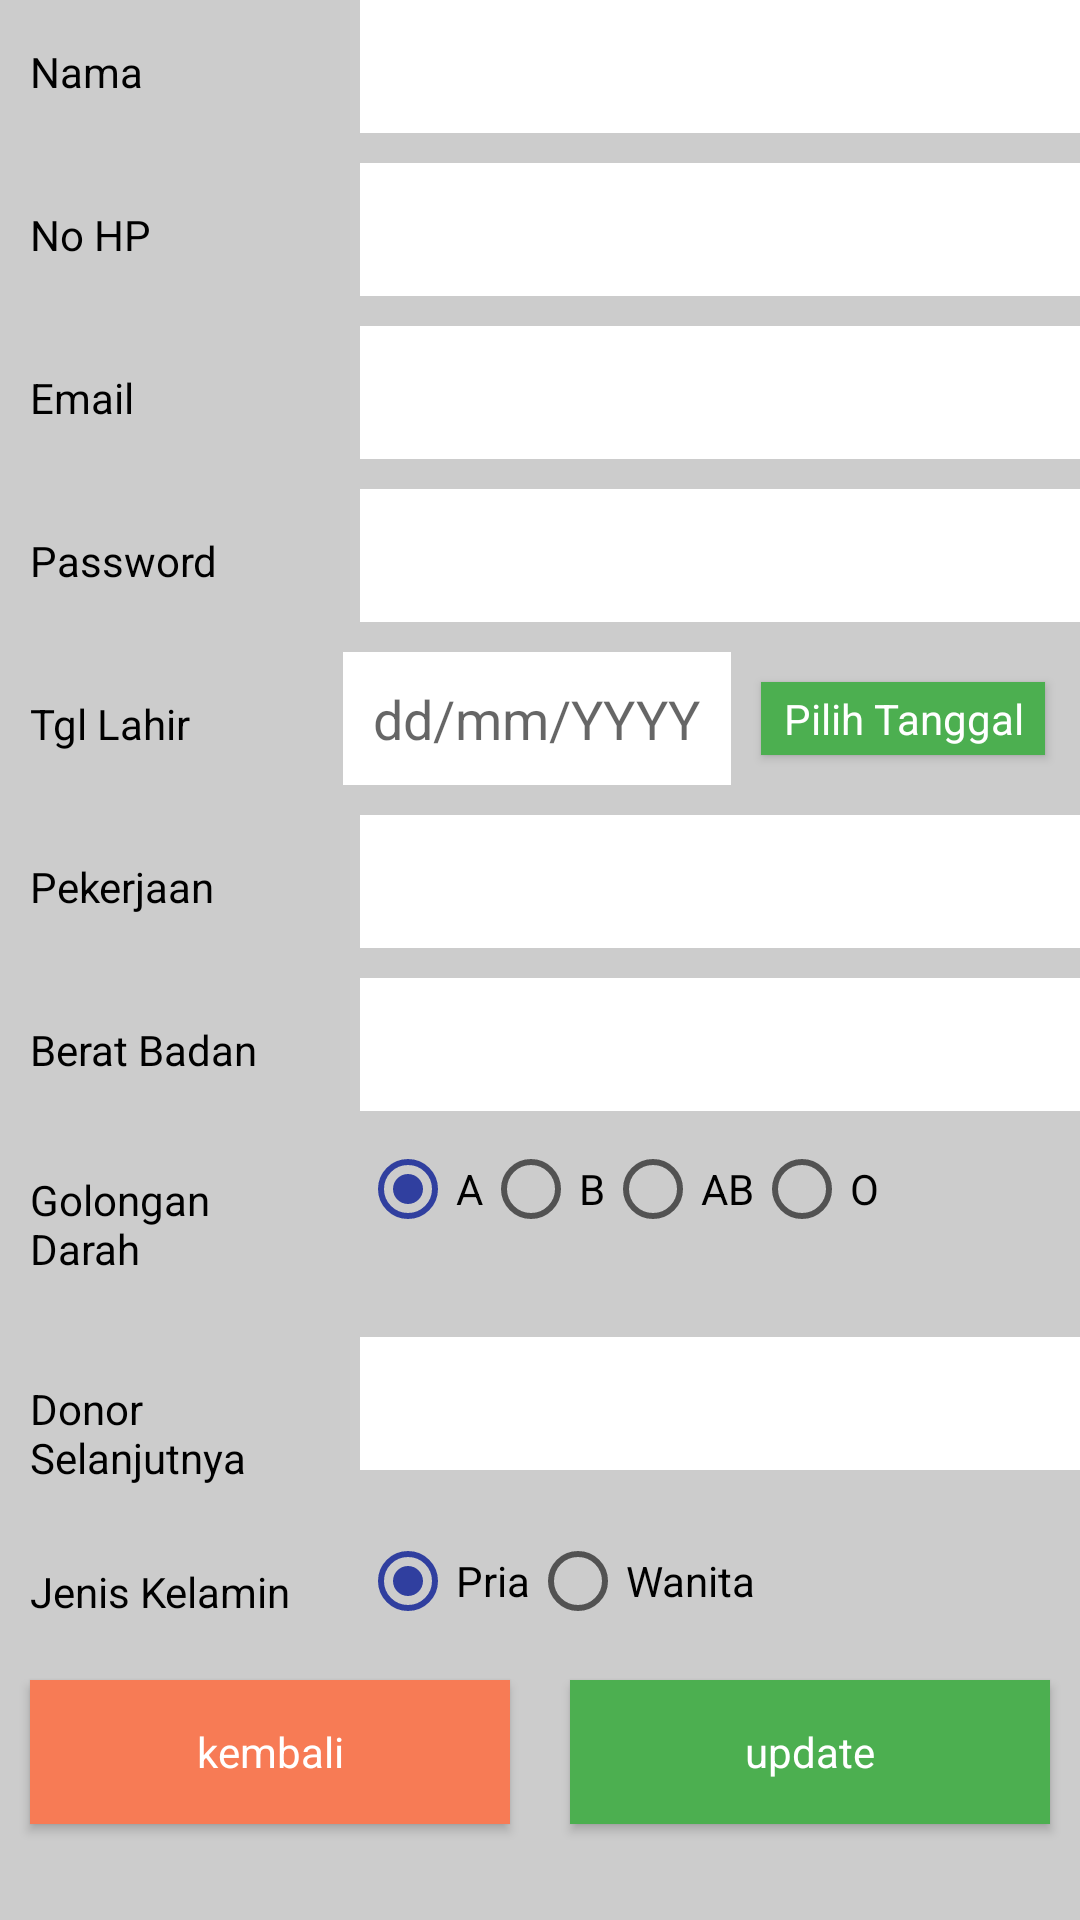

The Android layout XML behind this screen, and the referenced resources:
<!-- AndroidManifest.xml: application theme AppTheme -->
<!-- res/layout/biodata.xml -->
<?xml version="1.0" encoding="utf-8"?>
<ScrollView xmlns:android="http://schemas.android.com/apk/res/android"
    android:layout_width="match_parent"
    android:layout_height="match_parent"
    android:background="#cccccc"
    >
<LinearLayout
    android:layout_width="match_parent"
    android:orientation="vertical"
    android:layout_height="match_parent">

    <LinearLayout
        android:weightSum="3"
        android:orientation="horizontal"
        android:layout_width="match_parent"
        android:layout_height="wrap_content">

        <TextView
            android:text="Nama"
            android:layout_width="0dp"
            android:layout_height="wrap_content"
            android:id="@+id/textView1"
            android:layout_weight="1" />
        <EditText
            android:layout_width="0dp"
            android:layout_height="wrap_content"
            android:id="@+id/nama"
            android:layout_weight="2" />
    </LinearLayout>
    <LinearLayout
        android:layout_marginTop="10dp"
        android:weightSum="3"
        android:orientation="horizontal"
        android:layout_width="match_parent"
        android:layout_height="wrap_content">

        <TextView
            android:text="No HP"
            android:layout_width="0dp"
            android:layout_height="wrap_content"
            android:id="@+id/textView2"
            android:layout_weight="1" />
        <EditText
            android:inputType="phone"
            android:layout_width="0dp"
            android:layout_height="wrap_content"
            android:id="@+id/noHp"
            android:layout_weight="2" />
    </LinearLayout>
    <LinearLayout
        android:layout_marginTop="10dp"
        android:weightSum="3"
        android:orientation="horizontal"
        android:layout_width="match_parent"
        android:layout_height="wrap_content">

        <TextView
            android:text="Email"
            android:layout_width="0dp"
            android:layout_height="wrap_content"
            android:id="@+id/textView3"
            android:layout_weight="1" />
        <EditText
            android:inputType="textEmailAddress"
            android:layout_width="0dp"
            android:layout_height="wrap_content"
            android:id="@+id/email"
            android:layout_weight="2" />
    </LinearLayout>
    <LinearLayout
        android:layout_marginTop="10dp"
        android:weightSum="3"
        android:orientation="horizontal"
        android:layout_width="match_parent"
        android:layout_height="wrap_content">

        <TextView
            android:text="Password"
            android:layout_width="0dp"
            android:layout_height="wrap_content"
            android:id="@+id/textView4"
            android:layout_weight="1" />
        <EditText
            android:inputType="textPassword"
            android:layout_width="0dp"
            android:layout_height="wrap_content"
            android:id="@+id/password"
            android:layout_weight="2" />
    </LinearLayout>
    <LinearLayout
        android:layout_marginTop="10dp"
        android:weightSum="3"
        android:orientation="horizontal"
        android:layout_width="match_parent"
        android:layout_height="wrap_content">

        <TextView
            android:text="Tgl Lahir"
            android:layout_width="0dp"
            android:layout_height="wrap_content"
            android:id="@+id/textView5"
            android:layout_weight="1.63" />
        <EditText
            android:hint="dd/mm/YYYY"
            android:layout_width="wrap_content"
            android:layout_height="wrap_content"
            android:id="@+id/tglLahir" />
        <Button
            android:id="@+id/btnTglLahir"
            style="@style/primaryButton"
            android:layout_width="0dp"
            android:layout_height="match_parent"
            android:layout_weight="1.35"
            android:elevation="7dp"
            android:text="Pilih Tanggal" />
    </LinearLayout>
    <LinearLayout
        android:layout_marginTop="10dp"
        android:weightSum="3"
        android:orientation="horizontal"
        android:layout_width="match_parent"
        android:layout_height="wrap_content">

        <TextView
            android:text="Pekerjaan"
            android:layout_width="0dp"
            android:layout_height="wrap_content"
            android:id="@+id/textView7"
            android:layout_weight="1" />
        <EditText
            android:layout_width="0dp"
            android:layout_height="wrap_content"
            android:id="@+id/pekerjaan"
            android:layout_weight="2" />
    </LinearLayout>
    <LinearLayout
        android:layout_marginTop="10dp"
        android:weightSum="3"
        android:orientation="horizontal"
        android:layout_width="match_parent"
        android:layout_height="wrap_content">

        <TextView
            android:text="Berat Badan"
            android:layout_width="0dp"
            android:layout_height="wrap_content"
            android:id="@+id/textView8"
            android:layout_weight="1" />
        <EditText
            android:inputType="number"
            android:layout_width="0dp"
            android:layout_height="wrap_content"
            android:id="@+id/bb"
            android:layout_weight="2" />
    </LinearLayout>
    <LinearLayout
        android:layout_marginTop="10dp"
        android:weightSum="3"
        android:orientation="horizontal"
        android:layout_width="match_parent"
        android:layout_height="wrap_content">

        <TextView
            android:text="Golongan Darah"
            android:layout_width="0dp"
            android:layout_height="wrap_content"
            android:id="@+id/textView9"
            android:layout_weight="1" />
        <RadioGroup
            android:orientation="horizontal"
            android:layout_weight="2"
            android:id="@+id/groupGoldar"
            android:layout_width="0dp"
            android:layout_height="wrap_content">
            <RadioButton
                android:checked="true"
                android:text="A"
                android:layout_width="wrap_content"
                android:layout_height="wrap_content"
                android:id="@+id/A" />
            <RadioButton
                android:text="B"
                android:layout_width="wrap_content"
                android:layout_height="wrap_content"
                android:id="@+id/B" />
            <RadioButton
                android:text="AB"
                android:layout_width="wrap_content"
                android:layout_height="wrap_content"
                android:id="@+id/AB" />
            <RadioButton
                android:text="O"
                android:layout_width="wrap_content"
                android:layout_height="wrap_content"
                android:id="@+id/O" />
        </RadioGroup>
    </LinearLayout>
    <LinearLayout
        android:layout_marginTop="10dp"
        android:weightSum="3"
        android:orientation="horizontal"
        android:layout_width="match_parent"
        android:layout_height="wrap_content">

        <TextView
            android:text="Donor Selanjutnya"
            android:layout_width="0dp"
            android:layout_height="wrap_content"
            android:id="@+id/textView99"
            android:layout_weight="1" />
        <EditText
            android:layout_width="0dp"
            android:layout_height="wrap_content"
            android:id="@+id/donorselanjutnya"
            android:layout_weight="2"
            android:enabled="false"/>
    </LinearLayout>
    <LinearLayout
        android:layout_marginTop="10dp"
        android:weightSum="3"
        android:orientation="horizontal"
        android:layout_width="match_parent"
        android:layout_height="wrap_content">
        <TextView
            android:text="Jenis Kelamin"
            android:layout_width="0dp"
            android:layout_height="wrap_content"
            android:id="@+id/textView10"
            android:layout_weight="1" />
        <RadioGroup
            android:orientation="horizontal"
            android:layout_weight="2"
            android:id="@+id/groupJk"
            android:layout_width="0dp"
            android:layout_height="wrap_content">
            <RadioButton
                android:checked="true"
                android:text="Pria"
                android:layout_width="wrap_content"
                android:layout_height="wrap_content"
                android:id="@+id/L" />
            <RadioButton
                android:text="Wanita"
                android:layout_width="wrap_content"
                android:layout_height="wrap_content"
                android:id="@+id/P" />

        </RadioGroup>
    </LinearLayout>
    <LinearLayout
        android:weightSum="2"
        android:orientation="horizontal"
        android:layout_width="match_parent"
        android:layout_height="wrap_content">

        <Button
            style="@style/deffaultButton"
            android:layout_weight="1"
            android:onClick="kembali"
            android:text="kembali"
            android:layout_width="0dp"
            android:layout_height="wrap_content"
            />
        <Button
            style="@style/primaryButton"
            android:layout_weight="1"
            android:onClick="update"
            android:text="update"
            android:layout_width="0dp"
            android:layout_height="wrap_content"
            />

    </LinearLayout>
</LinearLayout>
</ScrollView>
<!-- resources referenced by this layout -->
<resources>
  <style name="deffaultButton" parent="@android:style/Widget.Button">
          <item name="android:textColor">#ffffff</item>
          <item name="android:background">#f77b55</item>
          <item name="android:layout_marginLeft">10dp</item>
          <item name="android:layout_marginRight">10dp</item>
          <item name="android:layout_marginTop">10dp</item>
          <item name="android:layout_marginBottom">10dp</item>
      </style>
  <style name="primaryButton" parent="@android:style/Widget.Button">
          <item name="android:textColor">#ffffff</item>
          <item name="android:background">#4CAF50</item>
          <item name="android:layout_marginLeft">10dp</item>
          <item name="android:layout_marginRight">10dp</item>
          <item name="android:layout_marginTop">10dp</item>
          <item name="android:layout_marginBottom">10dp</item>
      </style>
  <style name="AppTheme" parent="Theme.AppCompat.Light.DarkActionBar">
          
          <item name="colorPrimary">@color/colorPrimary</item>
          <item name="colorPrimaryDark">@color/colorPrimaryDark</item>
          <item name="colorAccent">@color/colorAccent</item>
          <item name="android:textViewStyle">@style/label</item>
          <item name="editTextStyle">@style/customText</item>
      </style>
  <color name="colorPrimary">#4CAF50</color>
  <color name="colorPrimaryDark">#303F9F</color>
  <color name="colorAccent">#303F9F</color>
  <style name="label" parent="@android:style/Widget.TextView">
          <item name="android:textColor">#000000</item>
          <item name="android:padding">10dp</item>
      </style>
  <style name="customText" parent="@android:style/Widget.EditText">
          <item name="android:background">#ffffff</item>
          <item name="android:padding">10dp</item>
          <item name="android:textColor">#000000</item>
      </style>
</resources>
